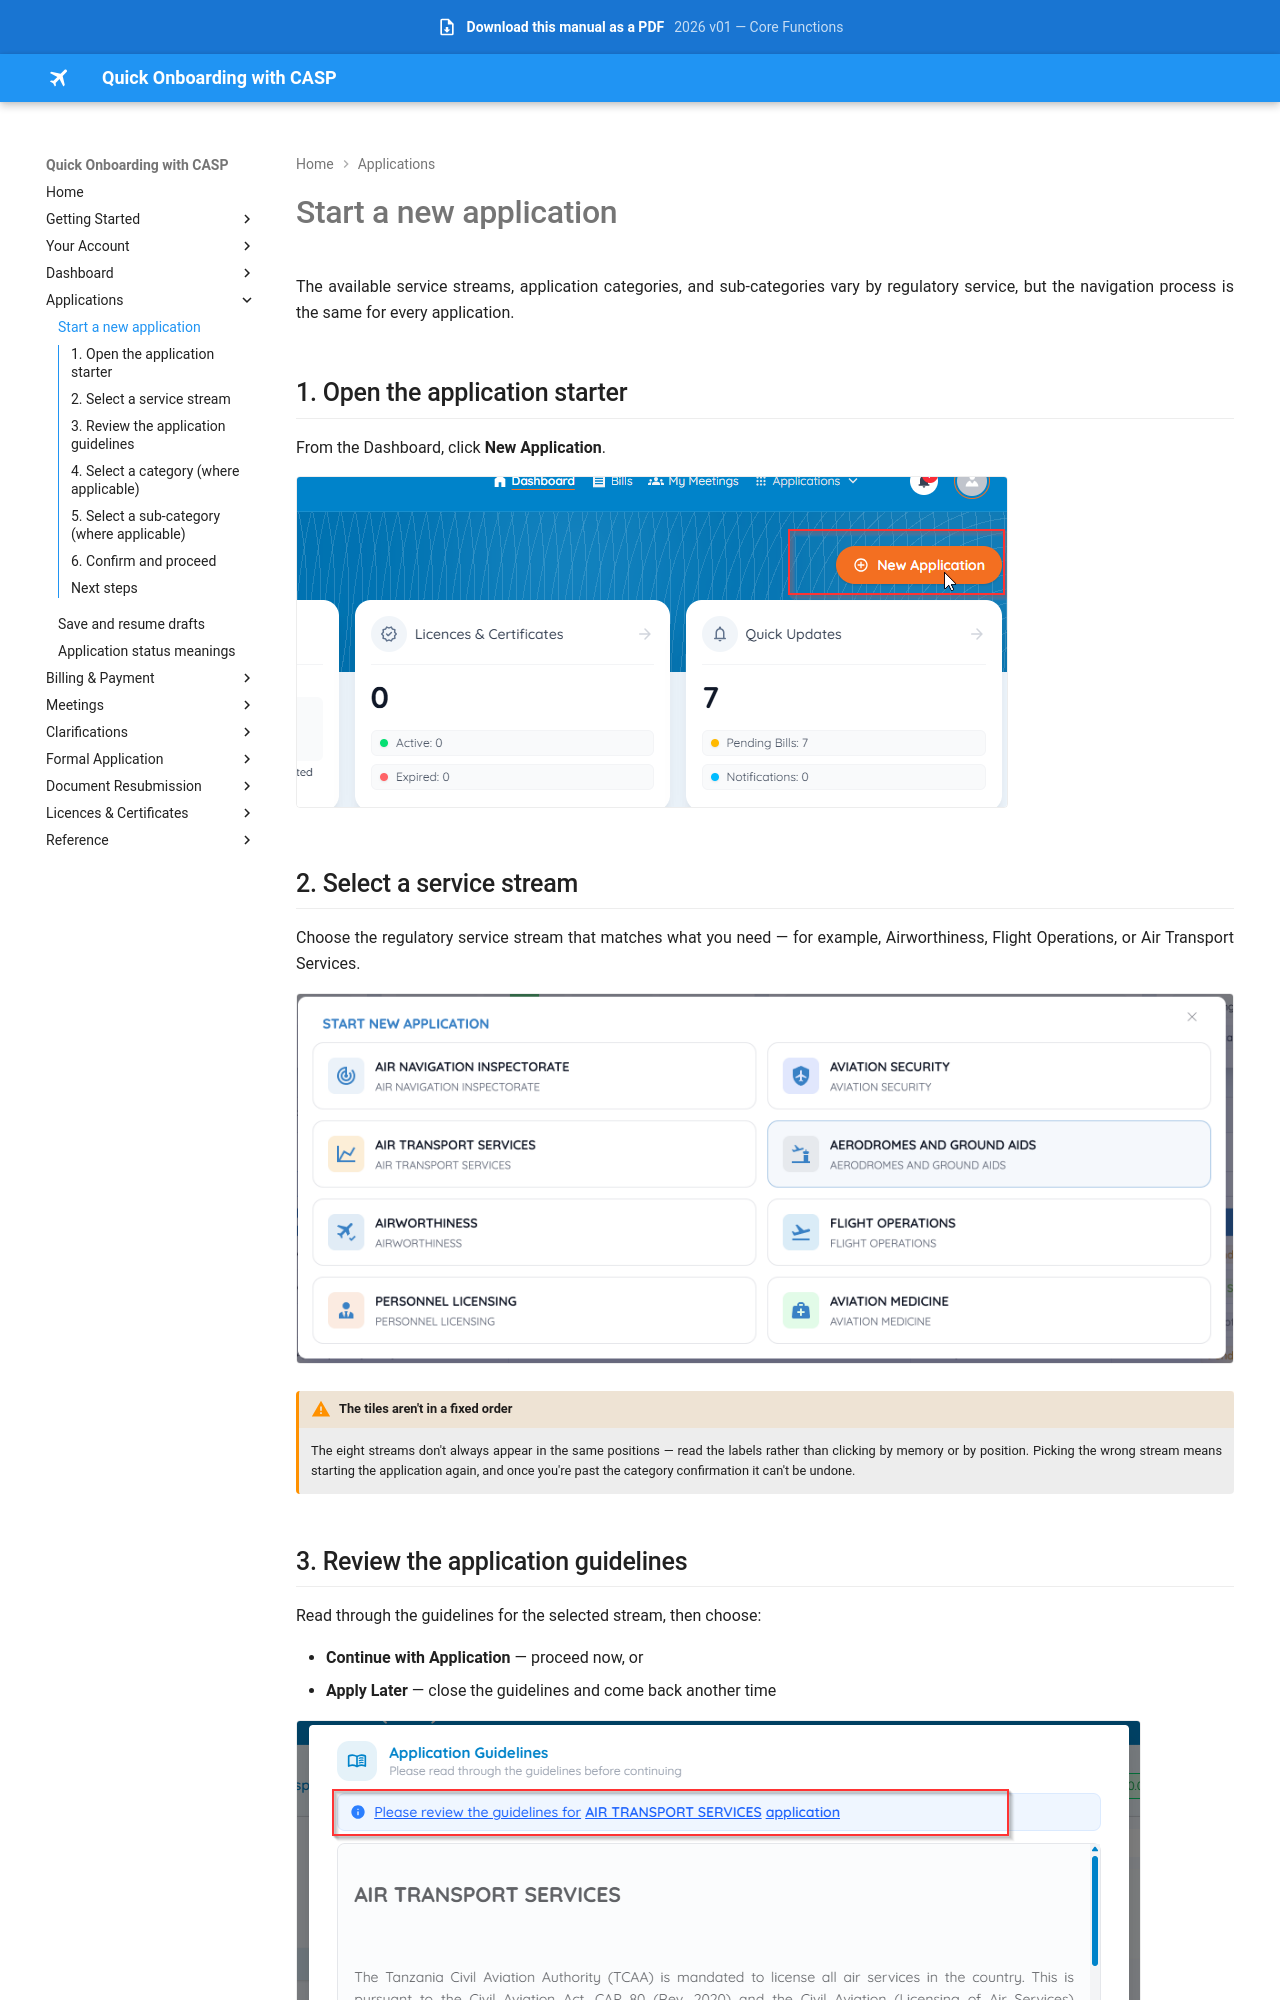

repository: Jay-008/casp-onboarding-manual · page: applications/start-application/index.html · generator: mkdocs

# Start a new application

The available service streams, application categories, and sub-categories vary by regulatory service, but the navigation process is the same for every application.

## 1. Open the application starter

From the Dashboard, click **New Application**.

![New Application button](../assets/images/new-application-button.png)

## 2. Select a service stream

Choose the regulatory service stream that matches what you need — for example, Airworthiness, Flight Operations, or Air Transport Services.

![Select a service stream](../assets/images/select-service-stream.png)

!!! warning "The tiles aren't in a fixed order"
    The eight streams don't always appear in the same positions — read the labels rather than clicking by memory or by position. Picking the wrong stream means starting the application again, and once you're past the category confirmation it can't be undone.
